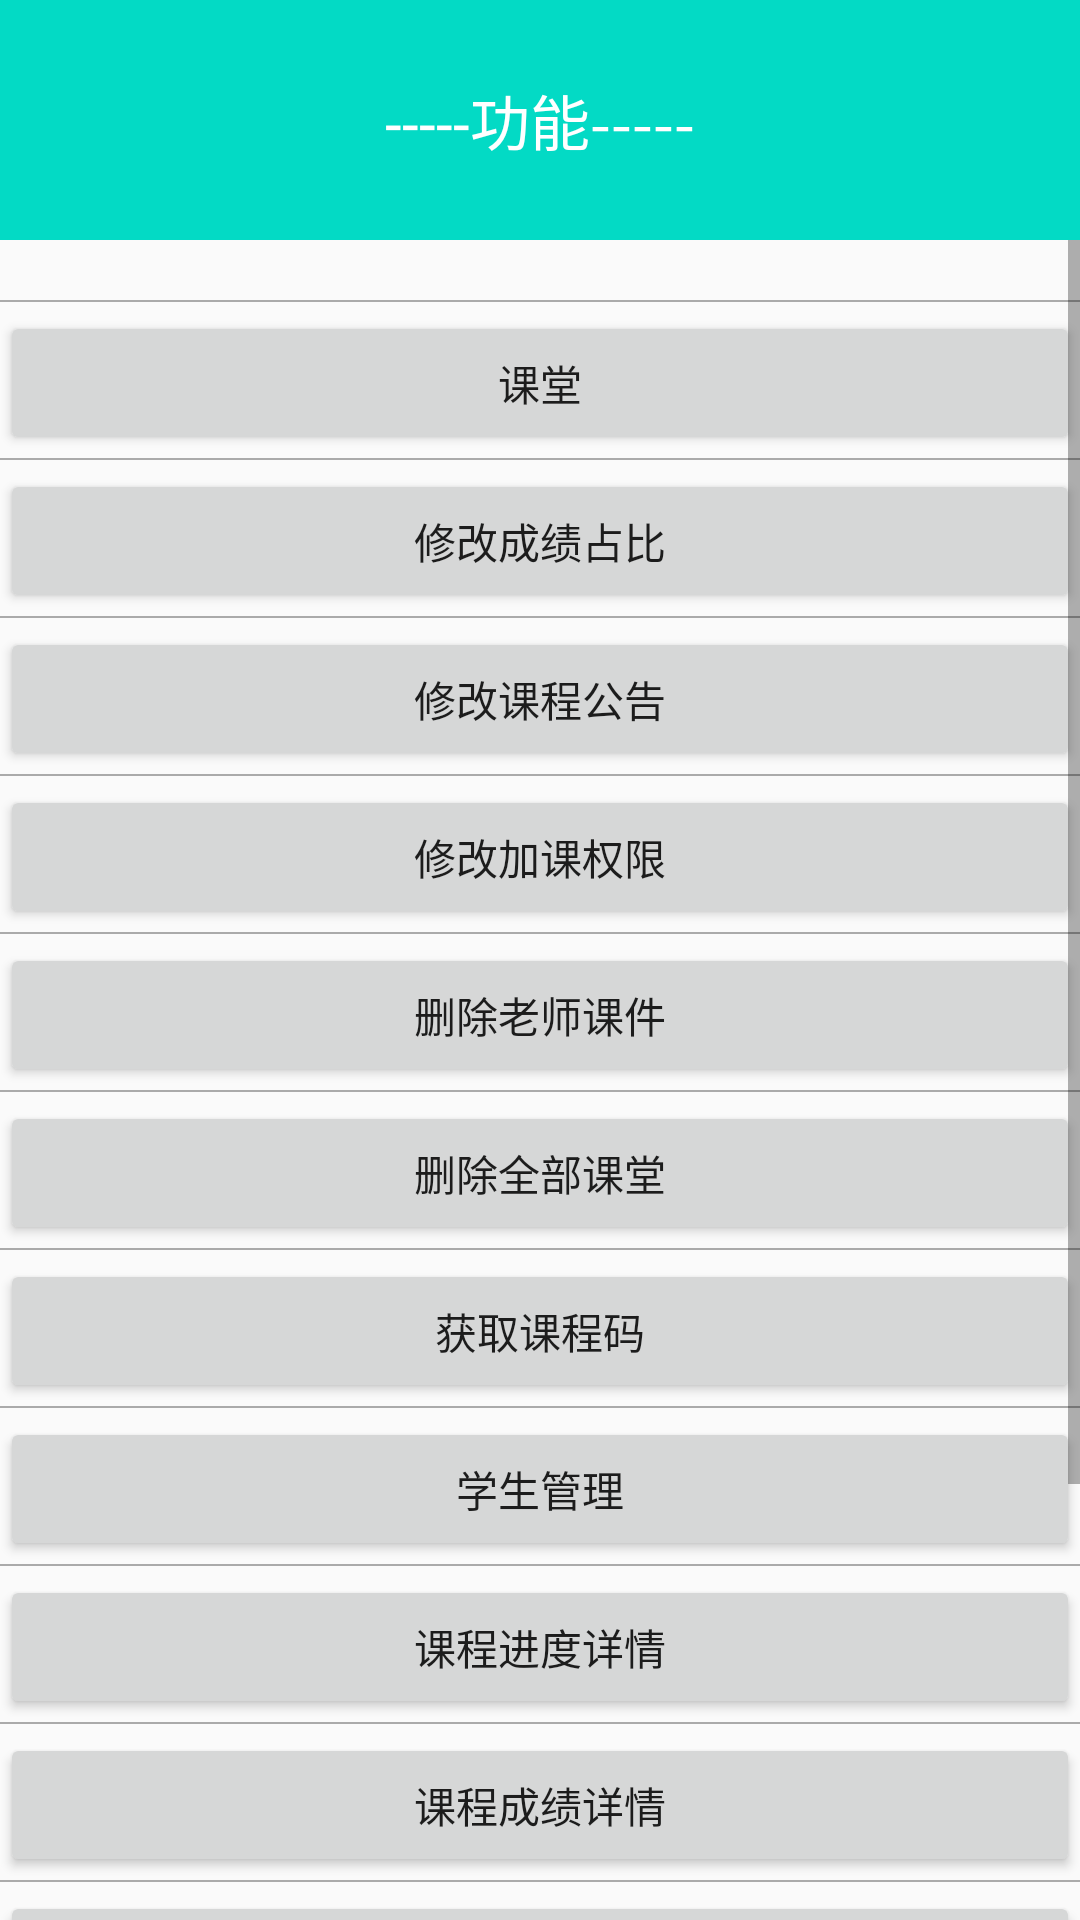

Reconstruct the res/layout file that produces this screen, plus the resources it refers to.
<!-- AndroidManifest.xml: application theme Theme.VmsZjy -->
<!-- res/layout/newzjy_main_dialog.xml -->
<?xml version="1.0" encoding="utf-8"?>
<LinearLayout xmlns:android="http://schemas.android.com/apk/res/android"
    android:layout_width="match_parent"
    android:layout_height="match_parent"
    android:orientation="vertical">

    <TextView
        android:layout_width="match_parent"
        android:layout_height="80dp"
        android:gravity="center"
        android:background="@color/teal_200"
        android:textColor="@color/white"
        android:textSize="20sp"
        android:text="-----功能-----"
        android:maxLines="1"/>

    <ScrollView

        android:layout_width="match_parent"
        android:layout_height="match_parent">

        <androidx.appcompat.widget.LinearLayoutCompat
            android:layout_width="match_parent"
            android:layout_height="match_parent"
            android:gravity="center"
            android:orientation="vertical">

            <View
                android:layout_width="match_parent"
                android:layout_height="0.8dp"
                android:layout_marginTop="20dp"
                android:background="@android:color/darker_gray" />
            <Button
                android:id="@+id/zjy_bt_kt"
                android:layout_width="match_parent"
                android:layout_height="match_parent"
                android:layout_marginTop="3dp"
                android:text="课堂" />

            <View
                android:layout_width="match_parent"
                android:layout_height="0.8dp"
                android:layout_marginTop="1dp"
                android:background="@android:color/darker_gray" />

            <Button
                android:id="@+id/zjy_bt_cjzb"
                android:layout_width="match_parent"
                android:layout_height="match_parent"
                android:layout_marginTop="3dp"
                android:text="修改成绩占比"  />


            <View
                android:layout_width="match_parent"
                android:layout_height="0.8dp"
                android:layout_marginTop="1dp"
                android:background="@android:color/darker_gray" />

            <Button
                android:id="@+id/zjy_bt_xggg"
                android:layout_width="match_parent"
                android:layout_height="match_parent"
                android:layout_marginTop="3dp"
                android:text="修改课程公告"  />


            <View
                android:layout_width="match_parent"
                android:layout_height="0.8dp"
                android:layout_marginTop="1dp"
                android:background="@android:color/darker_gray" />

            <Button
                android:id="@+id/zjy_bt_jkxq"
                android:layout_width="match_parent"
                android:layout_height="match_parent"
                android:layout_marginTop="3dp"
                android:text="修改加课权限"  />

            <View
                android:layout_width="match_parent"
                android:layout_height="0.8dp"
                android:layout_marginTop="1dp"
                android:background="@android:color/darker_gray" />

            <Button
                android:id="@+id/zjy_bt_sckj"
                android:layout_width="match_parent"
                android:layout_height="match_parent"
                android:layout_marginTop="3dp"
                android:text="删除老师课件"  />
            <View
                android:layout_width="match_parent"
                android:layout_height="0.8dp"
                android:layout_marginTop="1dp"
                android:background="@android:color/darker_gray" />

            <Button
                android:id="@+id/zjy_bt_sckt"
                android:layout_width="match_parent"
                android:layout_height="match_parent"
                android:layout_marginTop="3dp"
                android:text="删除全部课堂"  />

            <View
                android:layout_width="match_parent"
                android:layout_height="0.8dp"
                android:layout_marginTop="1dp"
                android:background="@android:color/darker_gray" />

            <Button
                android:id="@+id/zjy_bt_kcm"
                android:layout_width="match_parent"
                android:layout_height="match_parent"
                android:layout_marginTop="3dp"
                android:text="获取课程码"  />


            <View
                android:layout_width="match_parent"
                android:layout_height="0.8dp"
                android:layout_marginTop="1dp"
                android:background="@android:color/darker_gray" />

            <Button
                android:id="@+id/zjy_bt_xsgl"
                android:layout_width="match_parent"
                android:layout_height="match_parent"
                android:layout_marginTop="3dp"
                android:text="学生管理"  />

            <View
                android:layout_width="match_parent"
                android:layout_height="0.8dp"
                android:layout_marginTop="1dp"
                android:background="@android:color/darker_gray" />

            <Button
                android:id="@+id/zjy_bt_xcjd"
                android:layout_width="match_parent"
                android:layout_height="match_parent"
                android:layout_marginTop="3dp"
                android:text="课程进度详情"  />


            <View
                android:layout_width="match_parent"
                android:layout_height="0.8dp"
                android:layout_marginTop="1dp"
                android:background="@android:color/darker_gray" />

            <Button
                android:id="@+id/zjy_bt_cjxq"
                android:layout_width="match_parent"
                android:layout_height="match_parent"
                android:layout_marginTop="3dp"
                android:text="课程成绩详情"  />


            <View
                android:layout_width="match_parent"
                android:layout_height="0.8dp"
                android:layout_marginTop="1dp"
                android:background="@android:color/darker_gray" />

            <Button
                android:id="@+id/zjy_bt_shuke"
                android:layout_width="match_parent"
                android:layout_height="match_parent"
                android:layout_marginTop="3dp"
                android:text="刷课"  />

            <View
                android:layout_width="match_parent"
                android:layout_height="0.8dp"
                android:layout_marginTop="1dp"
                android:background="@android:color/darker_gray" />

            <Button
                android:id="@+id/zjy_bt_cy"
                android:layout_width="match_parent"
                android:layout_height="match_parent"
                android:layout_marginTop="3dp"
                android:text="查测验答案" />

            <View
                android:layout_width="match_parent"
                android:layout_height="0.8dp"
                android:layout_marginTop="1dp"
                android:background="@android:color/darker_gray" />

            <Button
                android:id="@+id/zjy_bt_zy"
                android:layout_width="match_parent"
                android:layout_height="match_parent"
                android:layout_marginTop="3dp"
                android:text="查作业答案" />

            <View
                android:layout_width="match_parent"
                android:layout_height="0.8dp"
                android:layout_marginTop="1dp"
                android:background="@android:color/darker_gray" />

            <Button
                android:id="@+id/zjy_bt_ks"
                android:layout_width="match_parent"
                android:layout_height="match_parent"
                android:layout_marginTop="3dp"
                android:text="查考试答案" />


        </androidx.appcompat.widget.LinearLayoutCompat>


    </ScrollView>

</LinearLayout>
<!-- resources referenced by this layout -->
<resources>
  <color name="teal_200">#FF03DAC5</color>
  <color name="white">#FFFFFFFF</color>
  <style name="Theme.VmsZjy" parent="Theme.AppCompat.Light.DarkActionBar">
          
          <item name="colorPrimary">@color/teal_200</item>
          <item name="colorPrimaryVariant">@color/teal_200</item>
          <item name="colorOnPrimary">@color/white</item>
          
          <item name="colorSecondary">@color/teal_200</item>
          <item name="colorSecondaryVariant">@color/teal_700</item>
          <item name="colorOnSecondary">@color/black</item>
          
          <item name="android:statusBarColor" tools:targetApi="l">@color/teal_200</item>
          
      </style>
  <color name="teal_700">#FF018786</color>
  <color name="black">#FF000000</color>
</resources>
